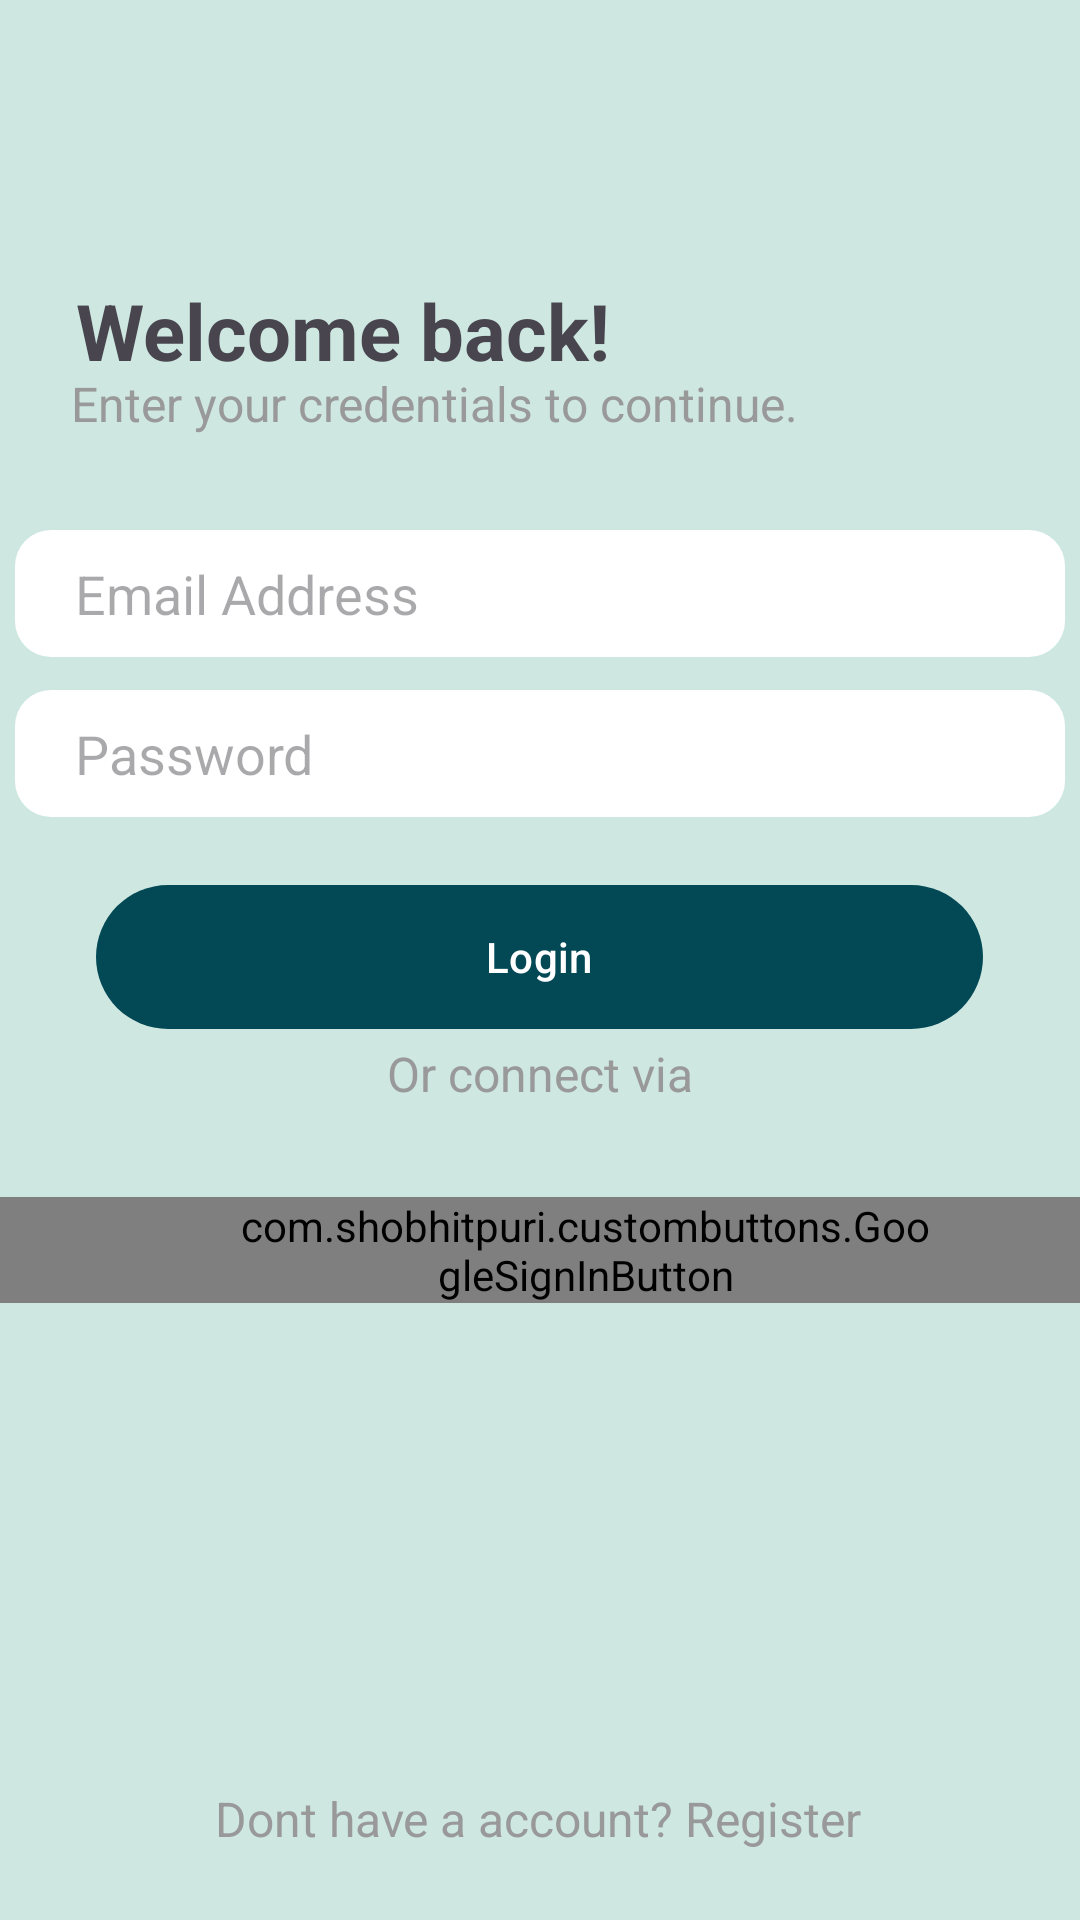

The Android layout XML behind this screen, and the referenced resources:
<!-- AndroidManifest.xml: application theme Theme.RASD -->
<!-- res/layout/fragment_login_screen.xml -->
<?xml version="1.0" encoding="utf-8"?>
<androidx.constraintlayout.widget.ConstraintLayout xmlns:android="http://schemas.android.com/apk/res/android"
    xmlns:app="http://schemas.android.com/apk/res-auto"
    xmlns:tools="http://schemas.android.com/tools"
    android:layout_width="match_parent"
    android:layout_height="match_parent"
    android:background="@color/background"
    tools:context=".LoginScreen">


    <TextView
        android:layout_width="wrap_content"
        android:layout_height="wrap_content"
        android:text="@string/welcome_back"
        android:textSize="26sp"
        android:textStyle="bold"
        app:layout_constraintBottom_toBottomOf="parent"
        app:layout_constraintEnd_toEndOf="parent"
        app:layout_constraintHorizontal_bias="0.14"
        app:layout_constraintStart_toStartOf="parent"
        app:layout_constraintTop_toTopOf="parent"
        app:layout_constraintVertical_bias="0.153" />

    <TextView
        android:id="@+id/textView"
        android:layout_width="wrap_content"
        android:layout_height="wrap_content"

        android:text="@string/enter_your_credentials_to_continue"
        android:textColor="@color/lightfont"
        android:textSize="16sp"
        app:layout_constraintBottom_toBottomOf="parent"
        app:layout_constraintEnd_toEndOf="parent"
        app:layout_constraintHorizontal_bias="0.202"
        app:layout_constraintStart_toStartOf="parent"
        app:layout_constraintTop_toTopOf="parent"
        app:layout_constraintVertical_bias="0.2" />


    <TextView

        android:id="@+id/textView4"
        android:layout_width="wrap_content"

        android:layout_height="wrap_content"
        android:text="@string/or_connect_via"
        android:textColor="@color/lightfont"
        android:textSize="16sp"
        app:layout_constraintBottom_toBottomOf="parent"
        app:layout_constraintEnd_toEndOf="parent"
        app:layout_constraintStart_toStartOf="parent"
        app:layout_constraintTop_toTopOf="parent"
        app:layout_constraintVertical_bias="0.561" />

    <com.google.android.material.textfield.TextInputEditText
        android:id="@+id/email"
        android:layout_width="350dp"
        android:layout_height="wrap_content"
        android:background="@drawable/input_back"
        android:hint="@string/email_address"
        android:paddingStart="20dp"
        android:paddingTop="9dp"

        android:paddingBottom="9dp"
        android:textSize="18sp"
        app:layout_constraintBottom_toBottomOf="parent"
        app:layout_constraintEnd_toEndOf="parent"
        app:layout_constraintStart_toStartOf="parent"
        app:layout_constraintTop_toBottomOf="@+id/textView"
        app:layout_constraintVertical_bias="0.069" />

    <com.google.android.material.textfield.TextInputEditText
        android:id="@+id/password"
        android:layout_width="350dp"
        android:layout_height="wrap_content"
        android:background="@drawable/input_back"
        android:hint="@string/password"
        android:paddingStart="20dp"
        android:paddingTop="9dp"
        android:paddingBottom="9dp"
        android:textSize="18sp"
        app:layout_constraintBottom_toBottomOf="parent"
        app:layout_constraintEnd_toEndOf="parent"
        app:layout_constraintHorizontal_bias="0.506"
        app:layout_constraintStart_toStartOf="parent"
        app:layout_constraintTop_toBottomOf="@+id/textView"
        app:layout_constraintVertical_bias="0.187" />

    <com.google.android.material.button.MaterialButton
        android:id="@+id/login"
        android:layout_width="wrap_content"
        android:layout_height="wrap_content"
        android:background="@drawable/btnbkg"
        android:paddingStart="130dp"
        android:paddingEnd="130dp"
        android:text="@string/login"
        app:backgroundTint="@null"
        app:layout_constraintBottom_toBottomOf="parent"
        app:layout_constraintEnd_toEndOf="parent"
        app:layout_constraintHorizontal_bias="0.495"
        app:layout_constraintStart_toStartOf="parent"
        app:layout_constraintTop_toBottomOf="@+id/password"
        app:layout_constraintVertical_bias="0.071" />

    <com.shobhitpuri.custombuttons.GoogleSignInButton
        android:id="@+id/btn"
        android:layout_width="wrap_content"
        android:layout_height="wrap_content"
        android:layout_centerInParent="true"
        android:paddingStart="80dp"
        android:paddingEnd="50dp"
        android:text="@string/google_sign_up"
        app:isDarkTheme="true"
        app:layout_constraintBottom_toBottomOf="parent"
        app:layout_constraintEnd_toEndOf="parent"
        app:layout_constraintStart_toStartOf="parent"
        app:layout_constraintTop_toTopOf="parent"
        app:layout_constraintVertical_bias="0.66" />
    <TextView

        android:id="@+id/textView5"
        android:layout_width="wrap_content"

        android:layout_height="wrap_content"
        android:text="Dont have a account? Register"
        android:textColor="@color/lightfont"
        android:textSize="16sp"
        app:layout_constraintBottom_toBottomOf="parent"
        app:layout_constraintEnd_toEndOf="parent"
        app:layout_constraintHorizontal_bias="0.497"
        app:layout_constraintStart_toStartOf="parent"
        app:layout_constraintTop_toTopOf="parent"
        app:layout_constraintVertical_bias="0.963" />

</androidx.constraintlayout.widget.ConstraintLayout>
<!-- resources referenced by this layout -->
<resources>
  <color name="background">#CEE8E1</color>
  <color name="lightfont">#999999</color>
  <!-- drawable btnbkg (drawable) -->
  <?xml version="1.0" encoding="utf-8"?>
  <shape xmlns:android="http://schemas.android.com/apk/res/android">
      <solid android:color="@color/themebtn" /> 
      <corners android:radius="50dp" /> 
  </shape>
  <!-- drawable input_back (drawable) -->
  <?xml version="1.0" encoding="utf-8"?>
  <shape xmlns:android="http://schemas.android.com/apk/res/android">
      <solid android:color="@color/white" /> 
      <corners android:radius="12dp" /> 
  </shape>
  <string name="email_address">Email Address</string>
  <string name="enter_your_credentials_to_continue">Enter your credentials to continue.</string>
  <string name="login">Login</string>
  <string name="or_connect_via">Or connect via</string>
  <string name="password">Password</string>
  <string name="welcome_back">Welcome back!</string>
  <style name="Theme.RASD" parent="Base.Theme.RASD" />
  <color name="themebtn">#024855</color>
  <color name="white">#FFFFFFFF</color>
  <style name="Base.Theme.RASD" parent="Theme.Material3.DayNight.NoActionBar">
          
          <item name="colorPrimary">@color/themebtn</item>
  
          
      </style>
</resources>
